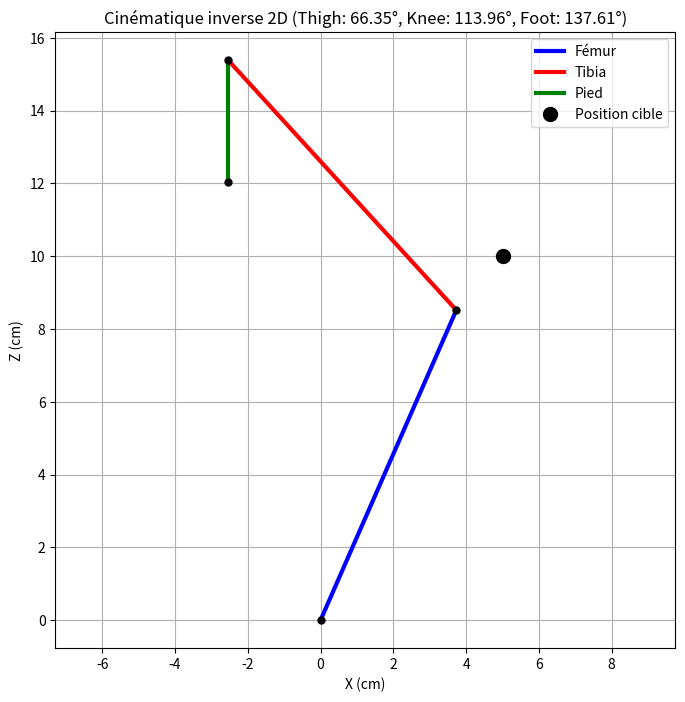

Source code (Python):
import math
import matplotlib.pyplot as plt
import numpy as np

class Angles:
    def __init__(self, angleThigh=0.0, angleKnee=0.0, angleFoot=0.0):
        self.angleThigh = angleThigh
        self.angleKnee = angleKnee
        self.angleFoot = angleFoot

def inverseKinematicLeg(x, y, z):
    angles = Angles()  # Initialiser à 0
    femur = 9.3
    tibia = 9.3
    LF = 3.35
    max_length = femur + tibia + LF

    # Vérifier si la position est atteignable (en 2D, on ignore y)
    dist = math.sqrt(x*x + z*z)
    if dist > max_length or dist < abs(femur - tibia):
        print(f"Error: Position ({x:.2f}, {y:.2f}, {z:.2f}) out of reach.")
        return angles

    x = x - LF  # Ajuster pour la longueur du pied
    h = math.sqrt(x*x + z*z)
    if h < 0.01:  # Éviter division par zéro
        print("Error: Invalid h value.")
        return angles

    A1 = math.atan2(z, x)
    A2 = math.acos((tibia*tibia + h*h - femur*femur) / (2*tibia*h))
    A3 = math.acos((femur*femur + h*h - tibia*tibia) / (2*femur*h))
    A4 = math.acos((z*z + h*h - x*x) / (2*z*h))
    A5 = math.acos((femur*femur + tibia*tibia - h*h) / (2*femur*tibia))

    # Vérifier si les calculs sont valides
    if math.isnan(A1) or math.isnan(A2) or math.isnan(A3) or math.isnan(A4) or math.isnan(A5):
        print("Error: Invalid angles calculated.")
        return angles

    angles.angleThigh = (A3 + A4) * 180.0 / math.pi
    angles.angleKnee = 180.0 - (A5 * 180.0 / math.pi)  # Inverser l'angle du genou
    angles.angleFoot = (A1 + A2) * 180.0 / math.pi

    print("Inverse Kinematics Angles:")
    print(f"Thigh: {angles.angleThigh:.2f}, Knee: {angles.angleKnee:.2f}, Foot: {angles.angleFoot:.2f}")
    return angles

def plot_leg(angles, x_target, z_target):
    femur = 9.3
    tibia = 9.3
    LF = 3.35

    # Convertir les angles en radians pour les calculs
    theta1 = angles.angleThigh * math.pi / 180.0
    theta2 = (180.0 - angles.angleKnee) * math.pi / 180.0  # Re-inverser pour la visualisation
    theta3 = angles.angleFoot * math.pi / 180.0

    # Calculer les positions des articulations
    # Origine (bassin) à (0, 0)
    x0, z0 = 0, 0
    # Fin du fémur (genou)
    x1 = x0 + femur * math.cos(theta1)
    z1 = z0 + femur * math.sin(theta1)
    # Fin du tibia (cheville)
    x2 = x1 + tibia * math.cos(theta1 + theta2)
    z2 = z1 + tibia * math.sin(theta1 + theta2)
    # Fin du pied
    x3 = x2 + LF * math.cos(theta1 + theta2 + theta3)
    z3 = z2 + LF * math.sin(theta1 + theta2 + theta3)

    # Créer la figure
    plt.figure(figsize=(8, 8))
    plt.plot([x0, x1], [z0, z1], 'b-', linewidth=3, label='Fémur')
    plt.plot([x1, x2], [z1, z2], 'r-', linewidth=3, label='Tibia')
    plt.plot([x2, x3], [z2, z3], 'g-', linewidth=3, label='Pied')
    plt.plot(x_target, z_target, 'ko', markersize=10, label='Position cible')
    plt.plot([x0, x1, x2, x3], [z0, z1, z2, z3], 'ko', markersize=5)  # Articulations
    plt.grid(True)
    plt.xlabel('X (cm)')
    plt.ylabel('Z (cm)')
    plt.title(f'Cinématique inverse 2D (Thigh: {angles.angleThigh:.2f}°, Knee: {angles.angleKnee:.2f}°, Foot: {angles.angleFoot:.2f}°)')
    plt.legend()
    plt.axis('equal')
    plt.show()

def main():
    # Position cible (exemple)
    x, y, z = 5.0, 0.0, 10.0
    angles = inverseKinematicLeg(x, y, z)
    if angles.angleThigh != 0.0 or angles.angleKnee != 0.0 or angles.angleFoot != 0.0:
        plot_leg(angles, x, z)

if __name__ == "__main__":
    main()